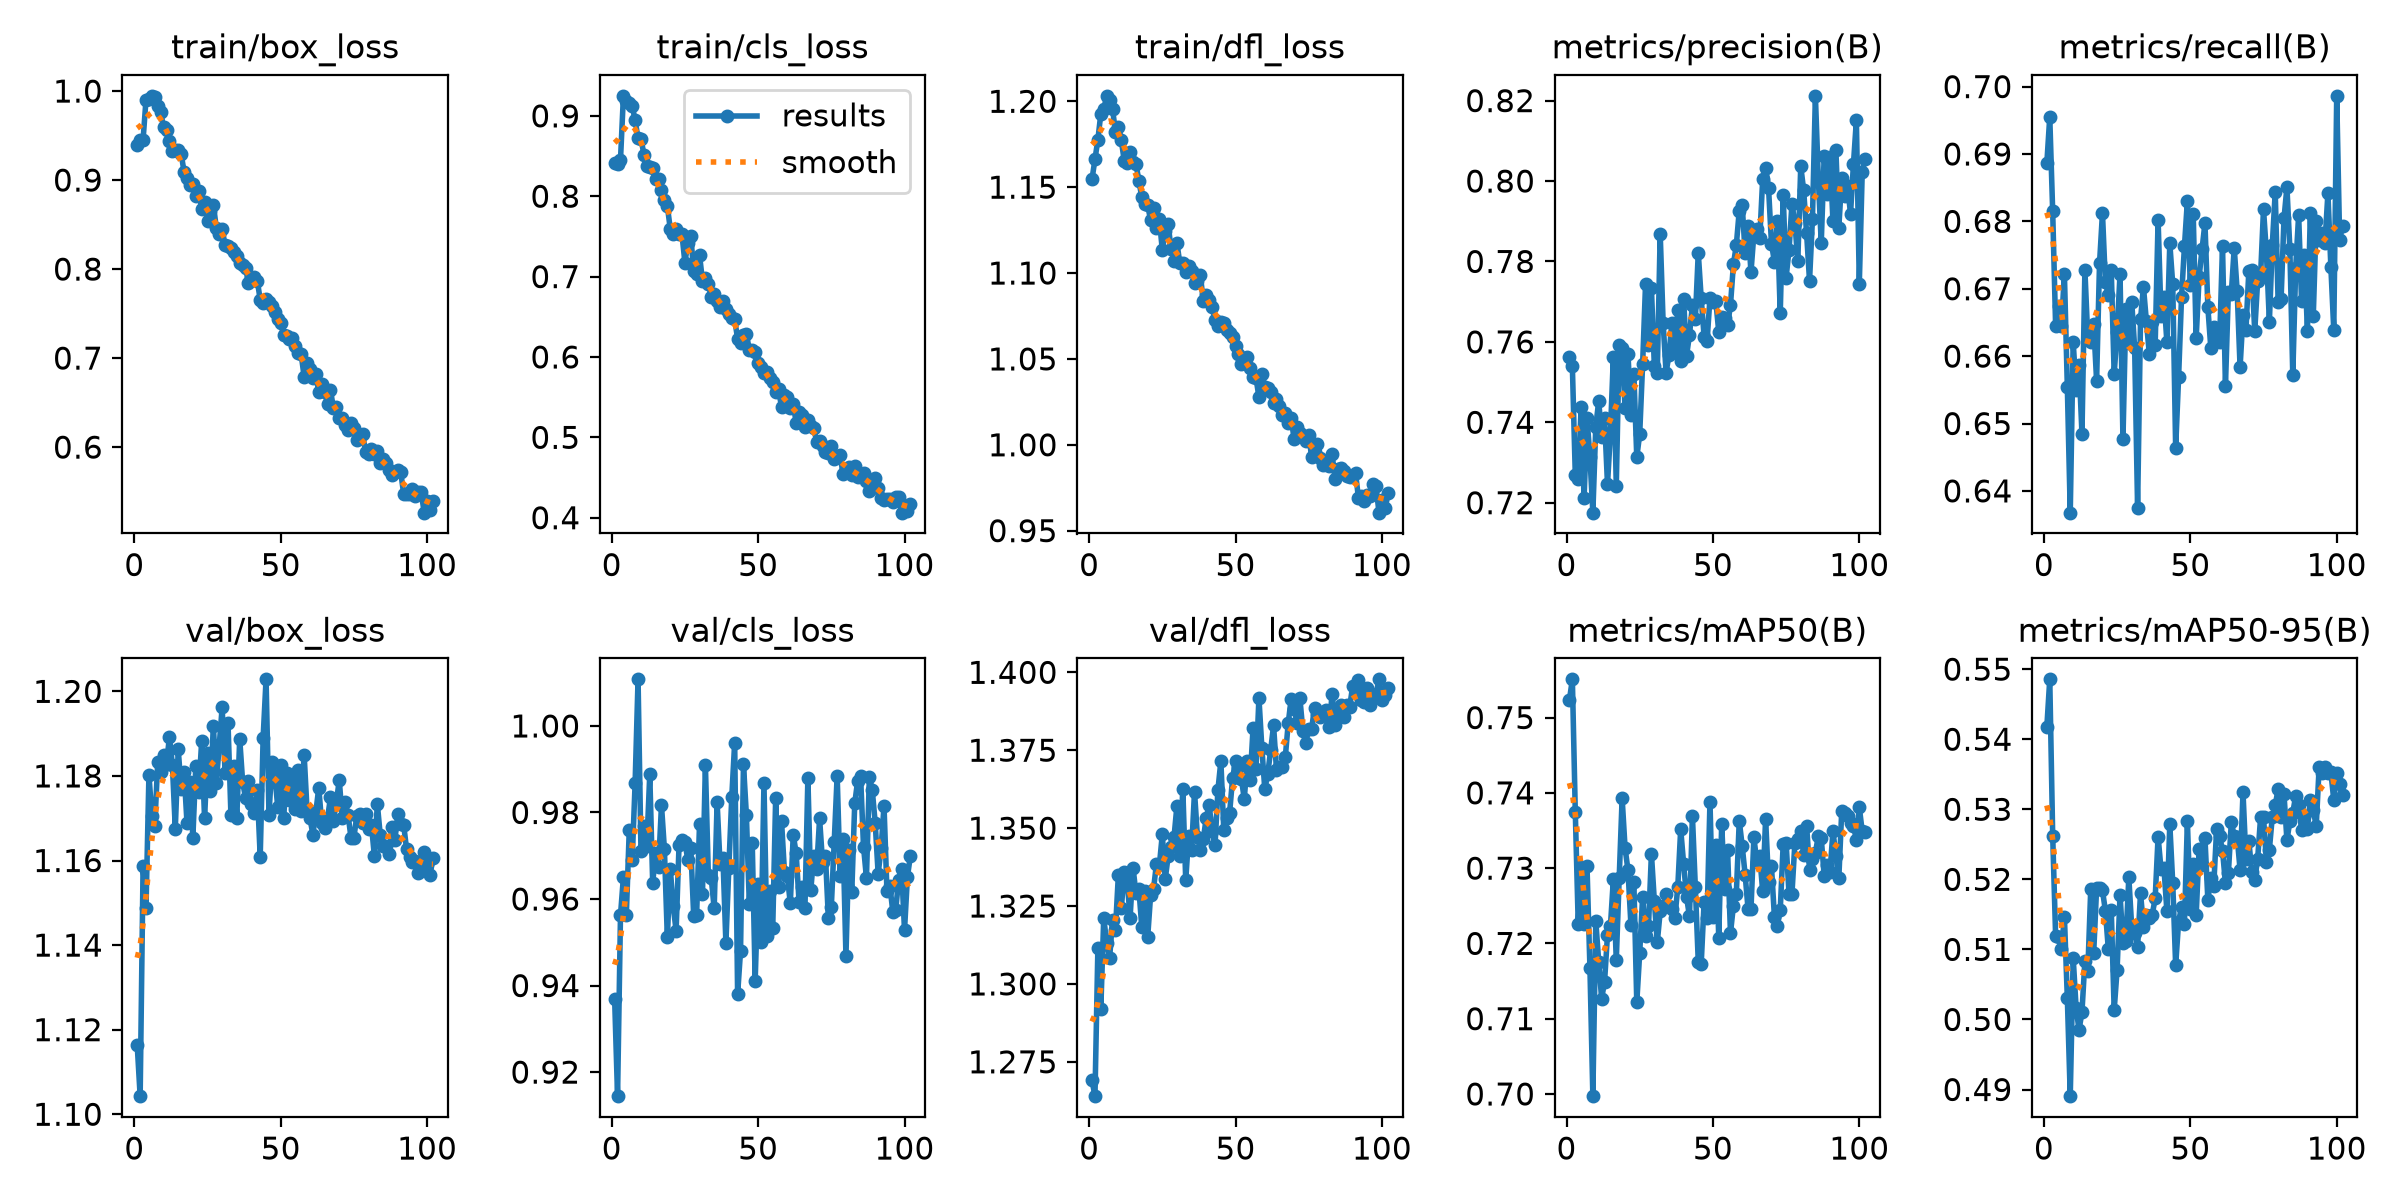

The table this chart was drawn from, first rows:
epoch, time, train/box_loss, train/cls_loss, train/dfl_loss, metrics/precision(B), metrics/recall(B), metrics/mAP50(B), metrics/mAP50-95(B), val/box_loss, val/cls_loss, val/dfl_loss, lr/pg0, lr/pg1, lr/pg2
1, 47.18, 0.9394, 0.8418, 1.155, 0.7561, 0.6886, 0.7524, 0.5417, 1.116, 0.937, 1.269, 0.0003312, 0.0003312, 0.06721
2, 91.89, 0.945, 0.8398, 1.166, 0.7539, 0.6955, 0.7551, 0.5485, 1.104, 0.9144, 1.264, 0.0006644, 0.0006644, 0.03421
3, 136.6, 0.9455, 0.8452, 1.178, 0.727, 0.6815, 0.7375, 0.5262, 1.159, 0.9562, 1.312, 0.0009972, 0.0009972, 0.00121
4, 180.9, 0.9903, 0.9249, 1.193, 0.7259, 0.6645, 0.7226, 0.512, 1.149, 0.9651, 1.292, 0.0009985, 0.0009985, 0.0009985
5, 224.6, 0.9911, 0.9186, 1.195, 0.7439, 0.6674, 0.7302, 0.5118, 1.18, 0.9564, 1.321, 0.0009973, 0.0009973, 0.0009973
6, 268.2, 0.9946, 0.9159, 1.203, 0.721, 0.6644, 0.7226, 0.5101, 1.17, 0.976, 1.313, 0.0009958, 0.0009958, 0.0009958
7, 312.2, 0.993, 0.9126, 1.201, 0.7411, 0.6722, 0.7303, 0.5147, 1.168, 0.969, 1.308, 0.0009939, 0.0009939, 0.0009939
8, 356.1, 0.9834, 0.8943, 1.196, 0.7314, 0.6555, 0.7168, 0.5031, 1.183, 0.9869, 1.321, 0.0009917, 0.0009917, 0.0009917
9, 399.8, 0.9762, 0.8722, 1.182, 0.7175, 0.6368, 0.6997, 0.489, 1.181, 1.011, 1.317, 0.0009892, 0.0009892, 0.0009892
10, 444.2, 0.9594, 0.8718, 1.185, 0.7389, 0.6621, 0.723, 0.5088, 1.185, 0.9711, 1.335, 0.0009863, 0.0009863, 0.0009863
11, 488.1, 0.956, 0.8519, 1.177, 0.7453, 0.6549, 0.7176, 0.5016, 1.183, 0.9769, 1.324, 0.0009831, 0.0009831, 0.0009831
12, 532.2, 0.9443, 0.8382, 1.165, 0.7363, 0.6587, 0.7127, 0.4985, 1.189, 0.9724, 1.336, 0.0009796, 0.0009796, 0.0009796
13, 575.5, 0.9324, 0.8364, 1.164, 0.741, 0.6485, 0.7149, 0.5011, 1.183, 0.9888, 1.333, 0.0009758, 0.0009758, 0.0009758
14, 619.1, 0.9343, 0.8353, 1.171, 0.7246, 0.6728, 0.7211, 0.5084, 1.168, 0.9637, 1.321, 0.0009716, 0.0009716, 0.0009716
15, 663.1, 0.9338, 0.8216, 1.165, 0.7375, 0.6625, 0.7223, 0.507, 1.186, 0.9707, 1.337, 0.0009671, 0.0009671, 0.0009671
16, 707.1, 0.9292, 0.8214, 1.164, 0.7563, 0.6621, 0.7285, 0.5186, 1.177, 0.9675, 1.329, 0.0009623, 0.0009623, 0.0009623
17, 750.2, 0.9095, 0.8079, 1.154, 0.7243, 0.6647, 0.7178, 0.5095, 1.181, 0.9817, 1.33, 0.0009572, 0.0009572, 0.0009572
18, 793.9, 0.9029, 0.7947, 1.144, 0.7592, 0.6564, 0.7288, 0.5188, 1.169, 0.9715, 1.318, 0.0009518, 0.0009518, 0.0009518
19, 837.4, 0.8946, 0.7879, 1.14, 0.7586, 0.6738, 0.7393, 0.5187, 1.178, 0.9512, 1.33, 0.000946, 0.000946, 0.000946
20, 880.7, 0.8954, 0.7594, 1.139, 0.7434, 0.6812, 0.7327, 0.5184, 1.165, 0.967, 1.315, 0.00094, 0.00094, 0.00094
21, 923.9, 0.8822, 0.7526, 1.131, 0.757, 0.6709, 0.7297, 0.5155, 1.182, 0.9583, 1.328, 0.0009337, 0.0009337, 0.0009337
22, 968.2, 0.8877, 0.7595, 1.138, 0.7419, 0.6691, 0.7225, 0.51, 1.176, 0.9527, 1.33, 0.0009271, 0.0009271, 0.0009271
23, 1012, 0.8679, 0.7528, 1.126, 0.7521, 0.6727, 0.7282, 0.5157, 1.188, 0.9725, 1.338, 0.0009201, 0.0009201, 0.0009201
24, 1055, 0.8755, 0.7524, 1.131, 0.7313, 0.6574, 0.7122, 0.5013, 1.17, 0.9736, 1.338, 0.0009129, 0.0009129, 0.0009129
25, 1099, 0.8545, 0.7174, 1.113, 0.737, 0.6636, 0.7187, 0.5071, 1.185, 0.9732, 1.348, 0.0009055, 0.0009055, 0.0009055
26, 1147, 0.8652, 0.7417, 1.124, 0.7545, 0.6722, 0.7262, 0.5178, 1.176, 0.969, 1.334, 0.0008977, 0.0008977, 0.0008977
27, 1190, 0.8725, 0.7506, 1.128, 0.7745, 0.6476, 0.721, 0.511, 1.192, 0.9719, 1.341, 0.0008897, 0.0008897, 0.0008897
28, 1234, 0.8464, 0.7068, 1.114, 0.7593, 0.667, 0.7223, 0.5112, 1.178, 0.9562, 1.344, 0.0008814, 0.0008814, 0.0008814
29, 1277, 0.8399, 0.7036, 1.107, 0.7734, 0.6619, 0.7319, 0.5203, 1.187, 0.9563, 1.347, 0.0008729, 0.0008729, 0.0008729
30, 1322, 0.8451, 0.7268, 1.117, 0.7539, 0.668, 0.7256, 0.5131, 1.196, 0.9774, 1.357, 0.0008641, 0.0008641, 0.0008641
31, 1378, 0.8266, 0.6945, 1.106, 0.7522, 0.6611, 0.7201, 0.5123, 1.181, 0.9613, 1.341, 0.000855, 0.000855, 0.000855
32, 1422, 0.8264, 0.6978, 1.106, 0.7869, 0.6374, 0.7242, 0.5103, 1.193, 0.991, 1.363, 0.0008457, 0.0008457, 0.0008457
33, 1466, 0.8237, 0.6911, 1.101, 0.7648, 0.6655, 0.725, 0.518, 1.171, 0.9656, 1.333, 0.0008362, 0.0008362, 0.0008362
34, 1510, 0.8193, 0.6744, 1.104, 0.7524, 0.6703, 0.7265, 0.5133, 1.182, 0.9648, 1.347, 0.0008265, 0.0008265, 0.0008265
35, 1557, 0.815, 0.6789, 1.101, 0.7567, 0.6652, 0.725, 0.5149, 1.17, 0.9578, 1.343, 0.0008165, 0.0008165, 0.0008165
36, 1608, 0.8073, 0.6697, 1.094, 0.7648, 0.6603, 0.7246, 0.5145, 1.189, 0.9823, 1.362, 0.0008063, 0.0008063, 0.0008063
37, 1656, 0.8051, 0.6622, 1.095, 0.7575, 0.665, 0.7234, 0.515, 1.179, 0.968, 1.347, 0.000796, 0.000796, 0.000796
38, 1699, 0.8016, 0.6696, 1.099, 0.768, 0.6616, 0.7275, 0.5173, 1.175, 0.9694, 1.343, 0.0007854, 0.0007854, 0.0007854
39, 1742, 0.7842, 0.66, 1.084, 0.7552, 0.6803, 0.7352, 0.5261, 1.179, 0.9498, 1.346, 0.0007746, 0.0007746, 0.0007746
40, 1786, 0.7902, 0.654, 1.087, 0.7706, 0.6659, 0.7306, 0.5214, 1.173, 0.9672, 1.353, 0.0007636, 0.0007636, 0.0007636
41, 1829, 0.7916, 0.6479, 1.084, 0.7566, 0.6688, 0.7262, 0.5216, 1.171, 0.9835, 1.358, 0.0007525, 0.0007525, 0.0007525
42, 1872, 0.7871, 0.6469, 1.08, 0.7617, 0.6621, 0.7236, 0.5155, 1.177, 0.9962, 1.349, 0.0007412, 0.0007412, 0.0007412
43, 1915, 0.7655, 0.6225, 1.073, 0.7691, 0.6768, 0.737, 0.5279, 1.161, 0.938, 1.344, 0.0007297, 0.0007297, 0.0007297
44, 1958, 0.7614, 0.6169, 1.069, 0.7656, 0.6706, 0.7275, 0.5194, 1.189, 0.948, 1.362, 0.0007181, 0.0007181, 0.0007181
45, 2002, 0.7658, 0.627, 1.071, 0.7822, 0.6464, 0.7176, 0.5077, 1.203, 0.9912, 1.371, 0.0007063, 0.0007063, 0.0007063
46, 2046, 0.7628, 0.6288, 1.071, 0.7709, 0.6569, 0.7173, 0.5139, 1.171, 0.9793, 1.349, 0.0006944, 0.0006944, 0.0006944
47, 2089, 0.7582, 0.6089, 1.067, 0.7613, 0.6687, 0.7255, 0.5161, 1.183, 0.959, 1.353, 0.0006824, 0.0006824, 0.0006824
48, 2132, 0.7517, 0.6082, 1.065, 0.7601, 0.6763, 0.7234, 0.5137, 1.18, 0.9729, 1.355, 0.0006702, 0.0006702, 0.0006702
49, 2176, 0.7439, 0.6056, 1.063, 0.7709, 0.6831, 0.7389, 0.5283, 1.173, 0.9412, 1.366, 0.000658, 0.000658, 0.000658
50, 2219, 0.7391, 0.5929, 1.058, 0.77, 0.6706, 0.7235, 0.5158, 1.182, 0.9634, 1.372, 0.0006456, 0.0006456, 0.0006456
51, 2263, 0.7265, 0.587, 1.053, 0.7701, 0.681, 0.7331, 0.5222, 1.17, 0.95, 1.37, 0.0006331, 0.0006331, 0.0006331
52, 2306, 0.725, 0.5806, 1.047, 0.7625, 0.6626, 0.7208, 0.5149, 1.181, 0.9867, 1.366, 0.0006206, 0.0006206, 0.0006206
53, 2350, 0.7213, 0.5813, 1.05, 0.7662, 0.6717, 0.7358, 0.5243, 1.174, 0.9513, 1.359, 0.0006079, 0.0006079, 0.0006079
54, 2393, 0.7222, 0.5732, 1.051, 0.7659, 0.6758, 0.7272, 0.522, 1.18, 0.9618, 1.371, 0.0005952, 0.0005952, 0.0005952
55, 2437, 0.7134, 0.5687, 1.045, 0.7641, 0.6797, 0.7325, 0.5259, 1.172, 0.9534, 1.366, 0.0005824, 0.0005824, 0.0005824
56, 2480, 0.7054, 0.5563, 1.039, 0.7691, 0.6672, 0.7214, 0.517, 1.181, 0.9834, 1.382, 0.0005696, 0.0005696, 0.0005696
57, 2523, 0.704, 0.5598, 1.039, 0.7793, 0.6612, 0.725, 0.5203, 1.172, 0.9628, 1.369, 0.0005567, 0.0005567, 0.0005567
58, 2567, 0.679, 0.5373, 1.028, 0.7841, 0.6643, 0.7266, 0.5191, 1.185, 0.978, 1.392, 0.0005438, 0.0005438, 0.0005438
59, 2610, 0.6947, 0.5532, 1.041, 0.7927, 0.6629, 0.7363, 0.5272, 1.172, 0.9663, 1.376, 0.0005309, 0.0005309, 0.0005309
60, 2657, 0.6882, 0.5503, 1.034, 0.794, 0.662, 0.733, 0.5262, 1.17, 0.9653, 1.362, 0.000518, 0.000518, 0.000518
... 42 more rows
